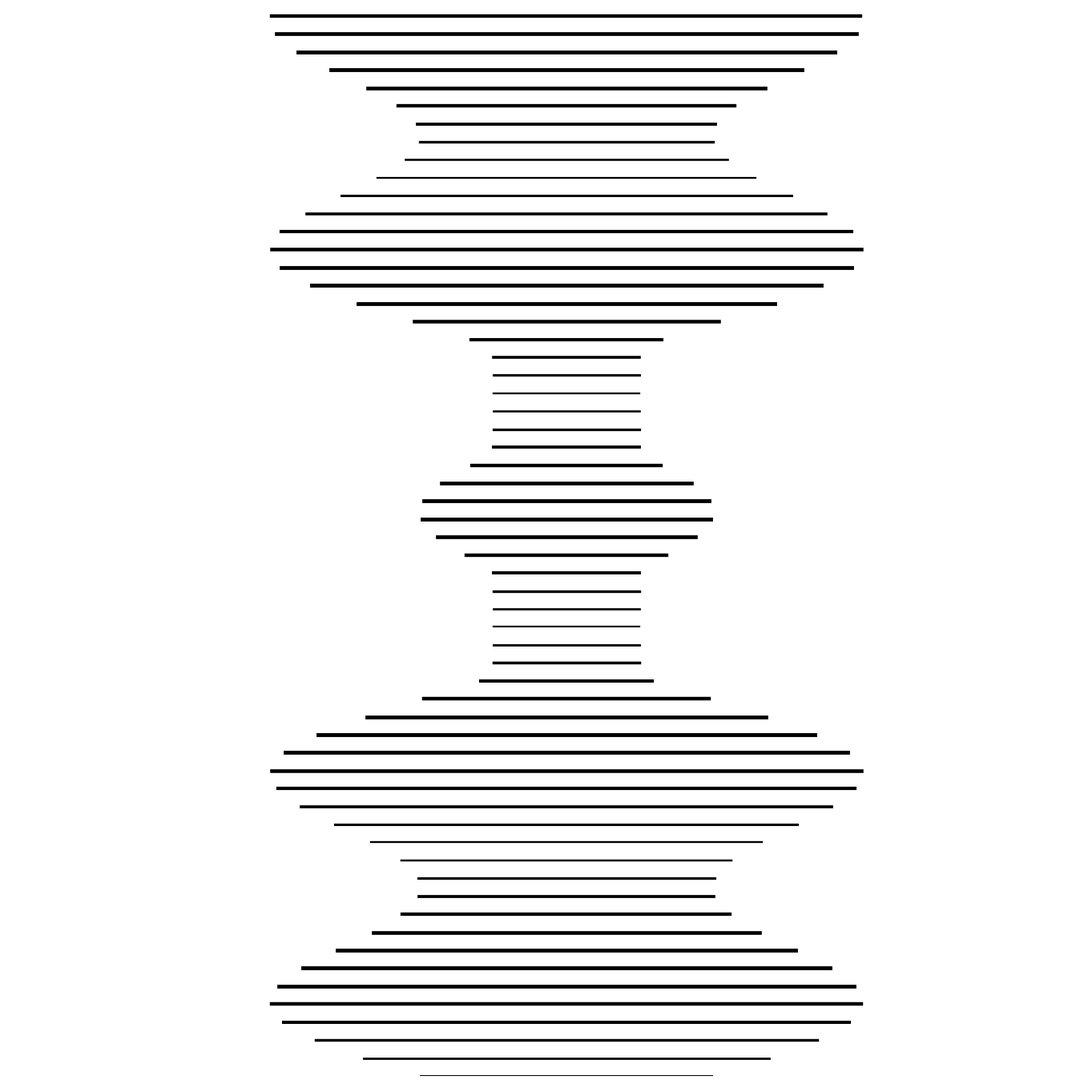

Here is the Python script that generated this plot:
import numpy as np
import matplotlib.pyplot as plt
from pathlib import Path

SIZE = 4000
DPI = 300
SEED = 42

PNG_DIR = Path("output/png")
SVG_DIR = Path("output/svg")
PNG_DIR.mkdir(parents=True, exist_ok=True)
SVG_DIR.mkdir(parents=True, exist_ok=True)

np.random.seed(SEED)


def setup_ax():
    fig, ax = plt.subplots(figsize=(SIZE/DPI, SIZE/DPI), dpi=DPI)
    fig.subplots_adjust(left=0, right=1, top=1, bottom=0)
    ax.set_facecolor("white")
    ax.set_xlim(-5, 105)
    ax.set_ylim(-5, 105)
    ax.set_aspect("equal")
    ax.axis("off")
    return fig, ax


def save(fig, name):
    png_path = PNG_DIR / f"{name}.png"
    svg_path = SVG_DIR / f"{name}.svg"
    fig.savefig(png_path, dpi=DPI, pad_inches=0, facecolor="white")
    fig.savefig(svg_path, format="svg", pad_inches=0, facecolor="white")
    plt.close(fig)
    print(f"Tersimpan: {png_path} | {svg_path}")


def parallel_varying_length():
    """Garis paralel dengan panjang bervariasi"""
    fig, ax = setup_ax()

    n_lines = 60
    for i in range(n_lines):
        y = -5 + i * 1.85
        length = 30 + 40 * np.sin(i * 0.3) * np.cos(i * 0.15)
        length = max(15, min(length, 90))
        x_start = (105 - length) / 2
        x_end = x_start + length
        lw = 1.5 + 2.0 * np.abs(np.sin(i * 0.25))
        ax.plot([x_start, x_end], [y, y], color="black", linewidth=lw)

    save(fig, "parallel_varying_length")


if __name__ == "__main__":
    parallel_varying_length()
